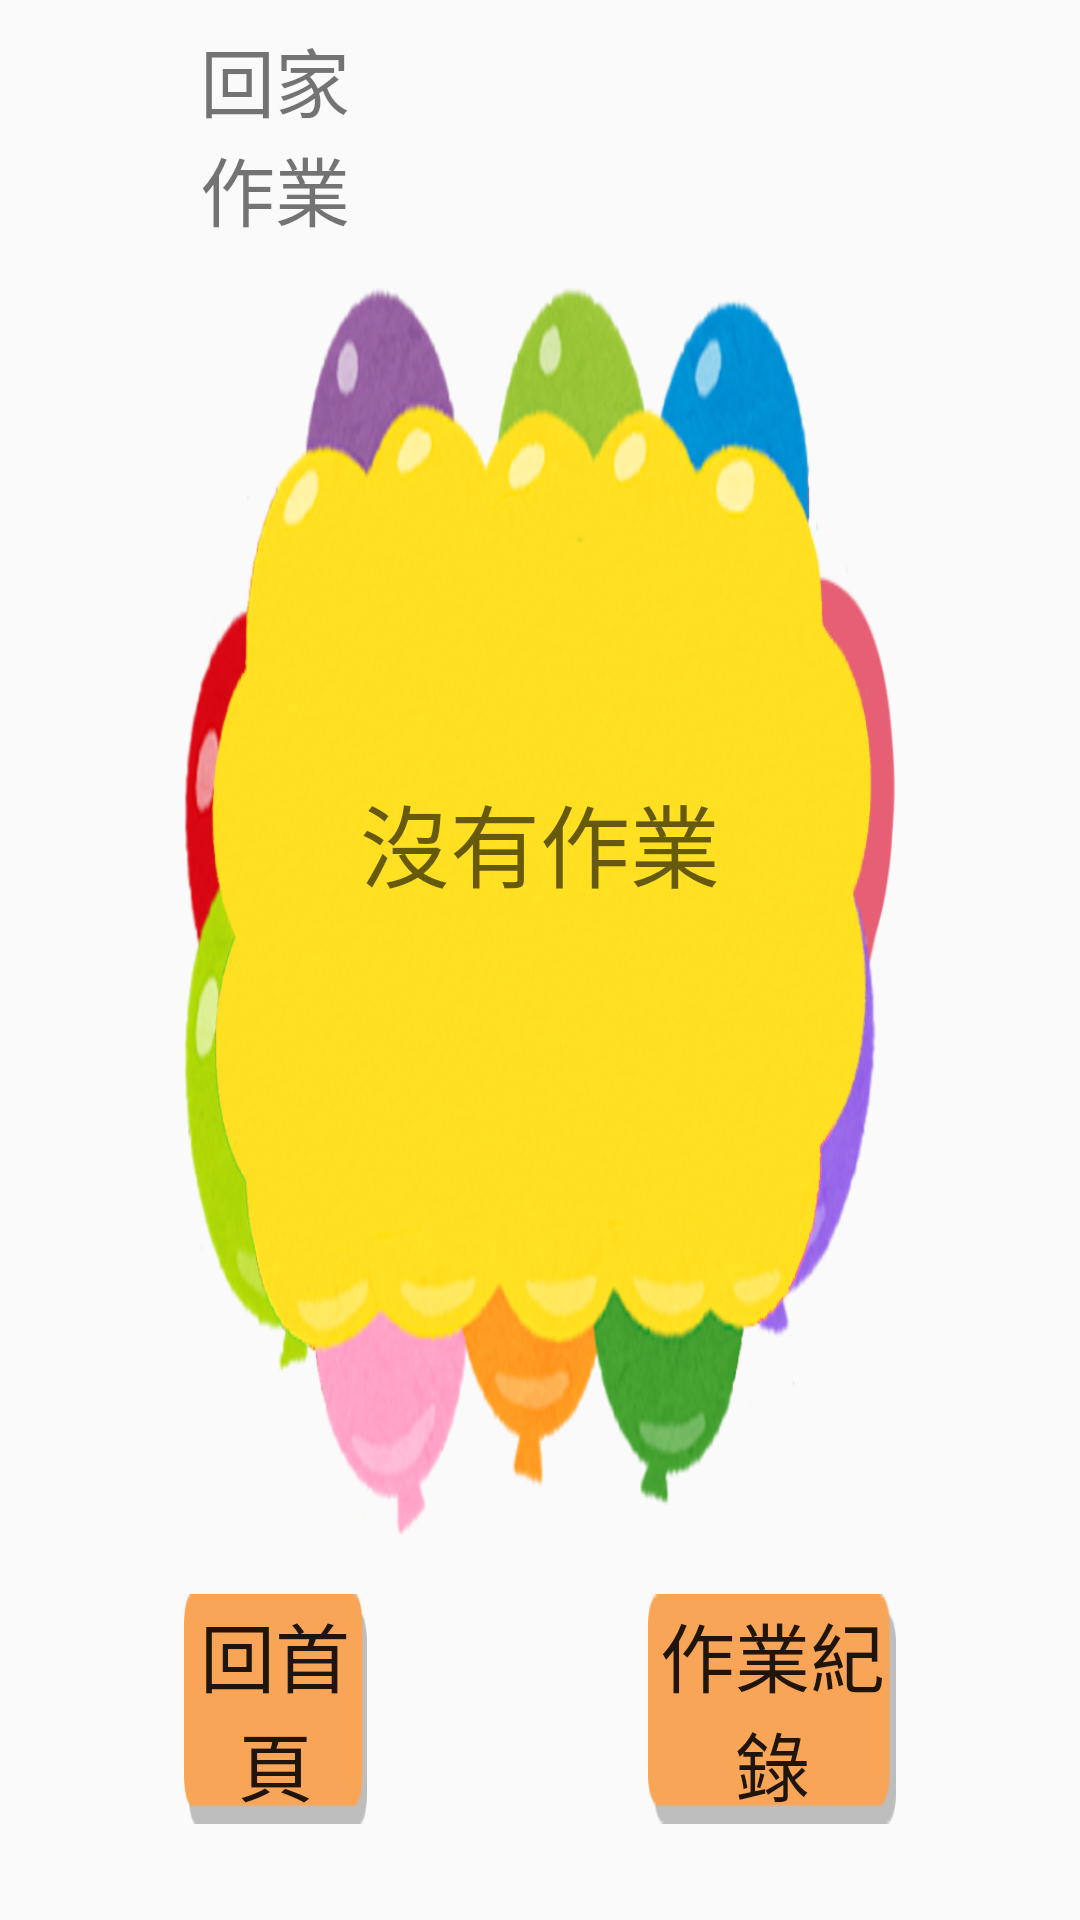

Reconstruct the res/layout file that produces this screen, plus the resources it refers to.
<!-- AndroidManifest.xml: application theme Theme.子由數學學生版 -->
<!-- res/layout/homework1.xml -->
<?xml version="1.0" encoding="utf-8"?>
<androidx.constraintlayout.widget.ConstraintLayout xmlns:android="http://schemas.android.com/apk/res/android"
    xmlns:app="http://schemas.android.com/apk/res-auto"
    xmlns:tools="http://schemas.android.com/tools"
    android:layout_width="match_parent"
    android:layout_height="match_parent"
    android:background="@drawable/sky"
    tools:context=".HomeWork1">

    <androidx.constraintlayout.widget.Guideline
        android:layout_width="wrap_content"
        android:layout_height="wrap_content"
        android:orientation="horizontal"
        android:id="@+id/TheTop"
        app:layout_constraintGuide_percent="0.01"/>
    <androidx.constraintlayout.widget.Guideline
        android:layout_width="wrap_content"
        android:layout_height="wrap_content"
        android:orientation="horizontal"
        android:id="@+id/SecondTop"
        app:layout_constraintGuide_percent="0.13"/>
    <androidx.constraintlayout.widget.Guideline
        android:layout_width="wrap_content"
        android:layout_height="wrap_content"
        android:orientation="horizontal"
        android:id="@+id/ThirdTop"
        app:layout_constraintGuide_percent="0.15"/>
    <androidx.constraintlayout.widget.Guideline
        android:layout_width="wrap_content"
        android:layout_height="wrap_content"
        android:orientation="horizontal"
        android:id="@+id/ForthTop"
        app:layout_constraintGuide_percent="0.8"/>
    <androidx.constraintlayout.widget.Guideline
        android:layout_width="wrap_content"
        android:layout_height="wrap_content"
        android:orientation="horizontal"
        android:id="@+id/FifthTop"
        app:layout_constraintGuide_percent="0.83"/>
    <androidx.constraintlayout.widget.Guideline
        android:layout_width="wrap_content"
        android:layout_height="wrap_content"
        android:orientation="horizontal"
        android:id="@+id/SixthTop"
        app:layout_constraintGuide_percent="0.95"/>

    <androidx.constraintlayout.widget.Guideline
        android:layout_width="wrap_content"
        android:layout_height="wrap_content"
        android:orientation="vertical"
        android:id="@+id/TheLeft"
        app:layout_constraintGuide_percent="0.02"/>
    <androidx.constraintlayout.widget.Guideline
        android:layout_width="wrap_content"
        android:layout_height="wrap_content"
        android:orientation="vertical"
        android:id="@+id/SecondLeft"
        app:layout_constraintGuide_percent="0.17"/>
    <androidx.constraintlayout.widget.Guideline
        android:layout_width="wrap_content"
        android:layout_height="wrap_content"
        android:orientation="vertical"
        android:id="@+id/ThirdLeft"
        app:layout_constraintGuide_percent="0.34"/>
    <androidx.constraintlayout.widget.Guideline
        android:layout_width="wrap_content"
        android:layout_height="wrap_content"
        android:orientation="vertical"
        android:id="@+id/ForthLeft"
        app:layout_constraintGuide_percent="0.4"/>
    <androidx.constraintlayout.widget.Guideline
        android:layout_width="wrap_content"
        android:layout_height="wrap_content"
        android:orientation="vertical"
        android:id="@+id/FifthLeft"
        app:layout_constraintGuide_percent="0.6"/>
    <androidx.constraintlayout.widget.Guideline
        android:layout_width="wrap_content"
        android:layout_height="wrap_content"
        android:orientation="vertical"
        android:id="@+id/SixthLeft"
        app:layout_constraintGuide_percent="0.83"/>

    <TextView
        android:layout_width="0dp"
        android:layout_height="0dp"
        android:id="@+id/ClsNum"
        app:autoSizePresetSizes="@array/autosize_text_sizes"
        app:autoSizeTextType="uniform"
        android:gravity="center"
        app:layout_constraintTop_toTopOf="@+id/TheTop"
        app:layout_constraintBottom_toBottomOf="@+id/SecondTop"
        app:layout_constraintLeft_toLeftOf="@+id/TheLeft"
        app:layout_constraintRight_toRightOf="@+id/SecondLeft"/>
    <TextView
        android:layout_width="0dp"
        android:layout_height="0dp"
        android:text="@string/homework"
        app:autoSizePresetSizes="@array/autosize_text_sizes"
        app:autoSizeTextType="uniform"
        android:gravity="center"
        app:layout_constraintTop_toTopOf="@+id/TheTop"
        app:layout_constraintBottom_toBottomOf="@+id/SecondTop"
        app:layout_constraintLeft_toLeftOf="@+id/SecondLeft"
        app:layout_constraintRight_toRightOf="@+id/ThirdLeft"/>

    <LinearLayout
        android:layout_width="0dp"
        android:layout_height="0dp"
        android:orientation="vertical"
        android:gravity="center"
        android:background="@drawable/balloon"
        app:layout_constraintTop_toTopOf="@+id/ThirdTop"
        app:layout_constraintBottom_toBottomOf="@+id/ForthTop"
        app:layout_constraintLeft_toLeftOf="@+id/SecondLeft"
        app:layout_constraintRight_toRightOf="@+id/SixthLeft">
        <TextView
            android:layout_width="wrap_content"
            android:layout_height="wrap_content"
            android:id="@+id/limittime"
            android:singleLine="true"
            android:gravity="center"
            android:textSize="30sp"
            android:hint="沒有作業" />
        <TextView
            android:layout_width="wrap_content"
            android:layout_height="wrap_content"
            android:id="@+id/topicname"
            android:textSize="35sp"
            />

    </LinearLayout>
    



    <Button
        android:layout_width="0dp"
        android:layout_height="0dp"
        android:text="@string/BackToMain"
        android:background="@drawable/orange_button"
        android:id="@+id/back"
        app:autoSizeTextType="uniform"
        android:gravity="center"
        app:autoSizePresetSizes="@array/autosize_text_sizes"
        app:layout_constraintTop_toTopOf="@+id/FifthTop"
        app:layout_constraintBottom_toBottomOf="@+id/SixthTop"
        app:layout_constraintLeft_toLeftOf="@+id/SecondLeft"
        app:layout_constraintRight_toRightOf="@+id/ThirdLeft"/>
    <Button
        android:layout_width="0dp"
        android:layout_height="0dp"
        android:text="@string/hwrecord"
        android:id="@+id/scorecheck"
        app:autoSizeTextType="uniform"
        android:gravity="center"
        android:background="@drawable/orange_button"
        app:autoSizePresetSizes="@array/autosize_text_sizes"
        app:layout_constraintTop_toTopOf="@+id/FifthTop"
        app:layout_constraintBottom_toBottomOf="@+id/SixthTop"
        app:layout_constraintLeft_toLeftOf="@+id/FifthLeft"
        app:layout_constraintRight_toRightOf="@+id/SixthLeft"/>


    <LinearLayout
        android:id="@+id/loadingbg"
        android:layout_width="match_parent"
        android:layout_height="match_parent"
        android:background="#55000000"
        android:clickable="true"
        android:focusable="true"
        android:gravity="center"
        android:translationZ="3dp"
        android:visibility="invisible">

        <ImageView
            android:id="@+id/loading"
            android:layout_width="500dp"
            android:layout_height="400dp"
            android:adjustViewBounds="true"
            android:clickable="false"
            android:src="@drawable/loading1"
            android:translationZ="4dp" />
    </LinearLayout>




</androidx.constraintlayout.widget.ConstraintLayout>
<!-- resources referenced by this layout -->
<resources>
  <array name="autosize_text_sizes">
  
          <item>10sp</item>
          <item>15sp</item>
          <item>20sp</item>
          <item>25sp</item>
          <item>30sp</item>
      </array>
  <!-- drawable balloon: png bitmap (drawable, 207160 bytes) -->
  <!-- drawable loading1: png bitmap (drawable, 184680 bytes) -->
  <!-- drawable orange_button: png bitmap (drawable, 976 bytes) -->
  <string name="BackToMain">回首頁</string>
  <string name="homework">回家作業</string>
  <string name="hwrecord">作業紀錄</string>
  <style name="Theme.子由數學學生版" parent="Theme.MaterialComponents.Light.NoActionBar.Bridge">
          <item name="windowActionBar">false</item>
          <item name="windowNoTitle">true</item>
          <item name="android:windowFullscreen">true</item>
          
          <item name="android:navigationBarColor">#00000000</item>
          
          <item name="colorPrimary">@color/purple_500</item>
          <item name="colorPrimaryVariant">@color/purple_700</item>
          <item name="colorOnPrimary">@color/white</item>
          
          <item name="colorSecondary">@color/teal_200</item>
          <item name="colorSecondaryVariant">@color/teal_700</item>
          <item name="colorOnSecondary">@color/black</item>
          
          <item name="android:statusBarColor">#00000000</item>
          
      </style>
  <color name="purple_500">#FF6200EE</color>
  <color name="purple_700">#FF3700B3</color>
  <color name="white">#FFFFFFFF</color>
  <color name="teal_200">#FF03DAC5</color>
  <color name="teal_700">#FF018786</color>
  <color name="black">#FF000000</color>
</resources>
